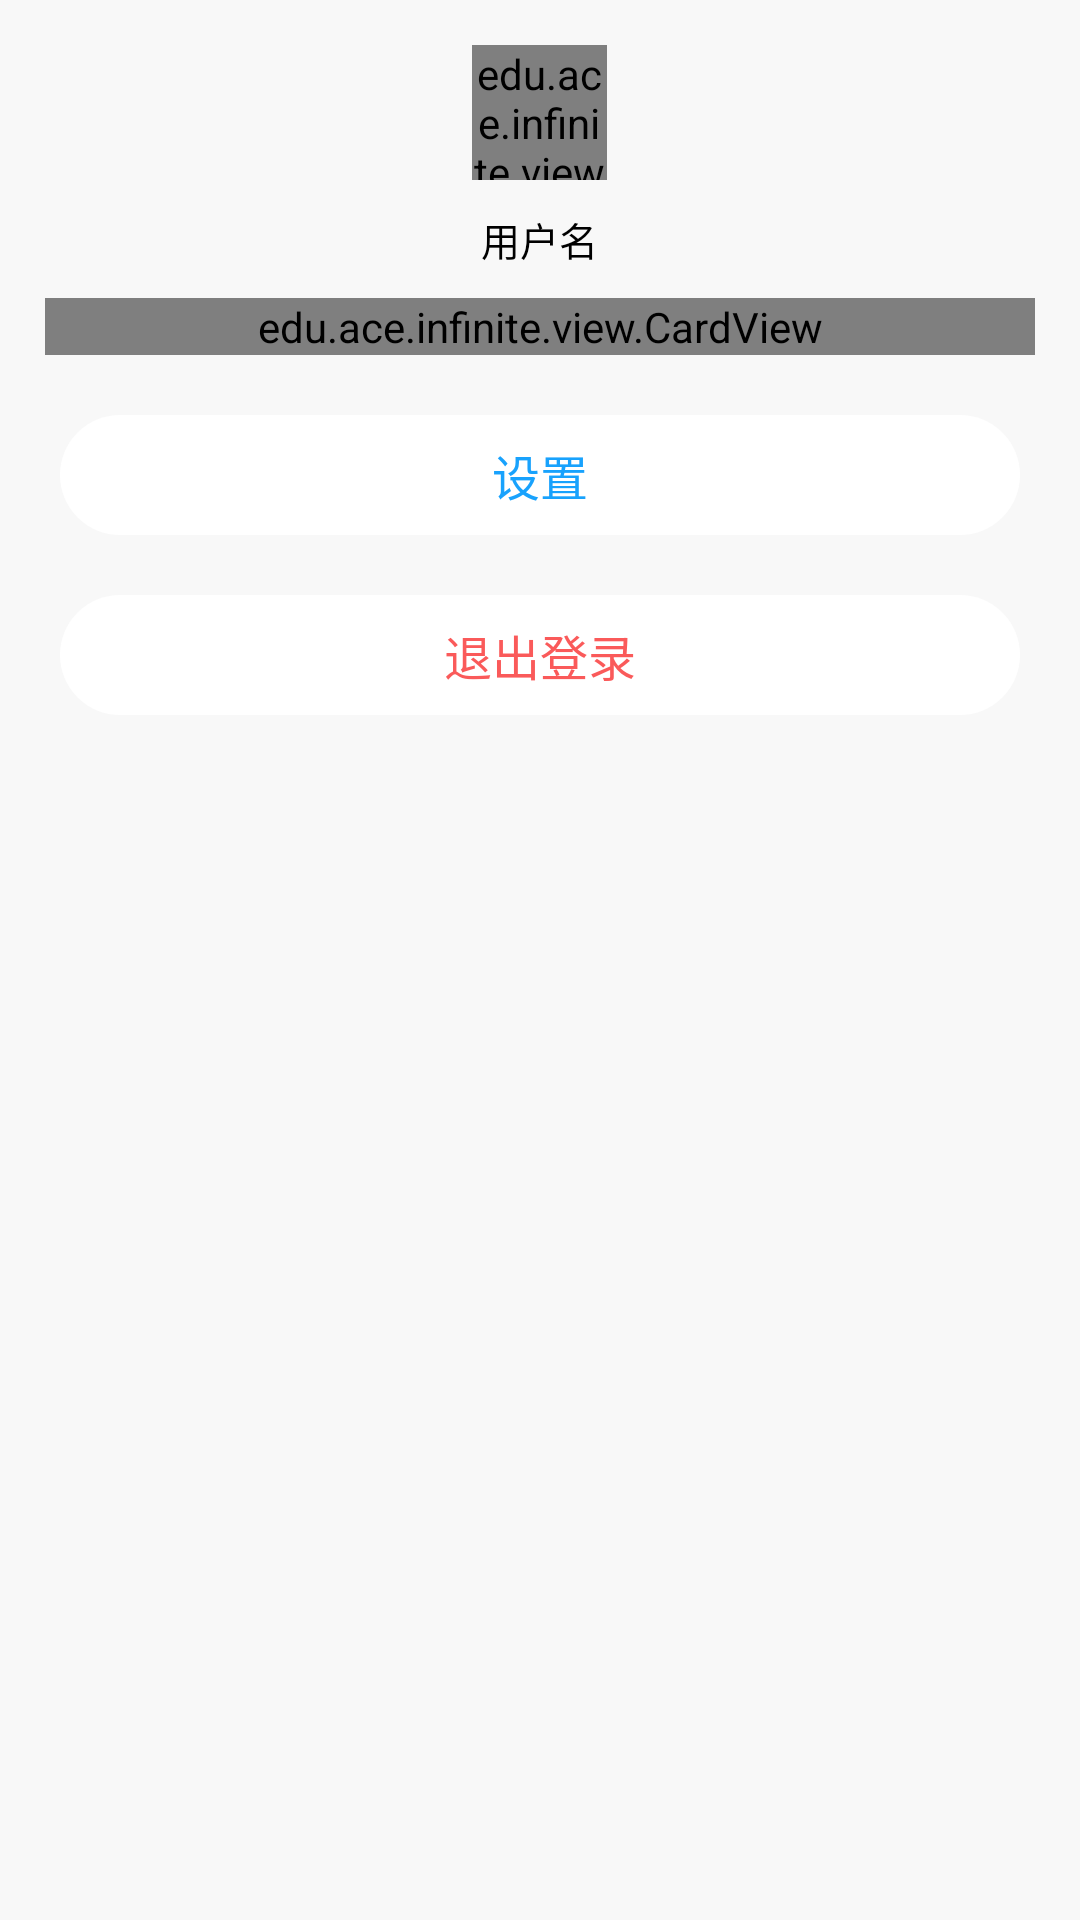

This screen was rendered from an Android layout file. Write that file and the resources it references.
<!-- AndroidManifest.xml: application theme Theme.Infinite -->
<!-- res/layout/layout_main_page_drawer_view.xml -->
<?xml version="1.0" encoding="utf-8"?>
<LinearLayout xmlns:android="http://schemas.android.com/apk/res/android"
    android:layout_width="match_parent"
    android:layout_height="match_parent"
    xmlns:app="http://schemas.android.com/apk/res-auto"
    android:orientation="vertical"
    xmlns:tools="http://schemas.android.com/tools"
    android:background="@color/themeColor">

    <LinearLayout
        android:layout_marginTop="15dp"
        android:paddingStart="15dp"
        android:paddingEnd="15dp"
        android:id="@+id/left_user_message"
        android:layout_width="wrap_content"
        android:layout_height="wrap_content"
        android:gravity="center"
        android:layout_gravity="center"
        tools:ignore="UselessParent"
        android:orientation="vertical">
        <edu.ace.infinite.view.CircleImage
            android:id="@+id/drawer_view_user_avatar"
            android:layout_width="45dp"
            android:layout_height="45dp"
            android:src="@drawable/person"/>
        <TextView
            android:layout_marginTop="10dp"
            android:id="@+id/drawer_view_username"
            android:layout_width="wrap_content"
            android:layout_height="wrap_content"
            android:textSize="13dp"
            android:textColor="@color/textGeneral"
            android:text="用户名"
            tools:ignore="HardcodedText" />
    </LinearLayout>

    <ScrollView
        android:layout_marginTop="10dp"
        android:layout_width="match_parent"
        android:layout_height="match_parent"
        android:overScrollMode="never"
        android:scrollbars="none">
        <LinearLayout
            android:layout_width="match_parent"
            android:layout_height="wrap_content"
            android:orientation="vertical">
            <edu.ace.infinite.view.CardView
                app:view_radius="3dp"
                android:orientation="vertical"
                android:layout_marginStart="15dp"
                android:layout_marginEnd="15dp"
                android:layout_width="match_parent"
                android:layout_height="wrap_content"
                android:background="@color/viewColor">
                <RelativeLayout
                    android:id="@+id/edit_message"
                    android:paddingStart="10dp"
                    android:paddingEnd="10dp"
                    android:paddingTop="15dp"
                    android:paddingBottom="15dp"
                    android:layout_width="match_parent"
                    android:layout_height="wrap_content"
                    android:background="?android:attr/selectableItemBackground">
                    <LinearLayout
                        android:layout_marginEnd="20dp"
                        android:layout_centerVertical="true"
                        android:layout_width="wrap_content"
                        android:layout_height="wrap_content"
                        android:orientation="vertical">
                        <TextView
                            android:layout_width="wrap_content"
                            android:layout_height="wrap_content"
                            android:text="编辑个人信息"
                            android:textSize="14dp"
                            android:textColor="@color/textGeneral"
                            tools:ignore="HardcodedText,SpUsage" />
                    </LinearLayout>
                    <ImageView
                        android:layout_centerVertical="true"
                        android:layout_alignParentRight="true"
                        android:layout_width="13dp"
                        android:layout_height="13dp"
                        android:src="@drawable/next_icon"
                        tools:ignore="ContentDescription,RtlHardcoded"
                        app:tint="@color/textGeneral" />
                </RelativeLayout>
                <View
                    android:layout_width="match_parent"
                    android:layout_height="0.8dp"
                    android:background="@color/cutOffLine"/>
                <View
                    android:layout_width="match_parent"
                    android:layout_height="0.8dp"
                    android:background="@color/cutOffLine"/>
                <RelativeLayout
                    android:id="@+id/clear_cache"
                    android:padding="10dp"
                    android:layout_width="match_parent"
                    android:layout_height="wrap_content"
                    android:background="?android:attr/selectableItemBackground">
                    <LinearLayout
                        android:layout_marginEnd="20dp"
                        android:layout_centerVertical="true"
                        android:layout_width="wrap_content"
                        android:layout_height="wrap_content"
                        android:orientation="vertical">
                        <TextView
                            android:layout_width="wrap_content"
                            android:layout_height="wrap_content"
                            android:text="清除缓存"
                            android:textSize="14dp"
                            android:textColor="@color/textGeneral"
                            tools:ignore="HardcodedText,SpUsage" />
                        <TextView
                            android:id="@+id/cache_size_text"
                            android:layout_marginTop="5dp"
                            android:layout_width="wrap_content"
                            android:layout_height="wrap_content"
                            android:text="计算中..."
                            android:textSize="11dp"
                            android:textColor="@color/textTinge"
                            tools:ignore="HardcodedText,SpUsage" />
                    </LinearLayout>
                    <ImageView
                        android:layout_centerVertical="true"
                        android:layout_alignParentRight="true"
                        android:layout_width="13dp"
                        android:layout_height="13dp"
                        android:src="@drawable/next_icon"
                        tools:ignore="ContentDescription,RtlHardcoded"
                        app:tint="@color/textGeneral" />
                </RelativeLayout>
            </edu.ace.infinite.view.CardView>


            <LinearLayout
                android:layout_marginTop="20dp"
                android:layout_marginStart="20dp"
                android:layout_marginEnd="20dp"
                android:layout_gravity="center_horizontal"
                android:layout_width="match_parent"
                android:layout_height="40dp"
                android:background="@drawable/view_semicircle"
                android:gravity="center">
                <TextView
                    android:layout_width="wrap_content"
                    android:layout_height="wrap_content"
                    android:text="设置"
                    android:textColor="@color/Theme"
                    android:textSize="16sp"
                    tools:ignore="HardcodedText,SpUsage" />
            </LinearLayout>

            <LinearLayout
                android:layout_marginTop="20dp"
                android:layout_marginBottom="30dp"
                android:layout_marginStart="20dp"
                android:layout_marginEnd="20dp"
                android:id="@+id/quit_login"
                android:layout_gravity="center_horizontal"
                android:layout_width="match_parent"
                android:layout_height="40dp"
                android:background="@drawable/view_semicircle"
                android:gravity="center">
                <TextView
                    android:layout_width="wrap_content"
                    android:layout_height="wrap_content"
                    android:text="退出登录"
                    android:textColor="#fa5a5a"
                    android:textSize="16sp"
                    tools:ignore="HardcodedText,SpUsage" />
            </LinearLayout>
        </LinearLayout>
    </ScrollView>
</LinearLayout>
<!-- resources referenced by this layout -->
<resources>
  <color name="Theme">#18A2FD</color>
  <color name="cutOffLine">#E6E5E5</color>
  <color name="textGeneral">#000000</color>
  <color name="textTinge">#878787</color>
  <color name="themeColor">#F8F8F8</color>
  <color name="viewColor">#FFFFFF</color>
  <!-- drawable person: png bitmap (drawable, 6314 bytes) -->
  <!-- drawable view_semicircle (drawable) -->
  <?xml version="1.0" encoding="utf-8"?>
  <shape xmlns:android="http://schemas.android.com/apk/res/android"
      android:padding="0dp">
      
      <solid android:color="@color/viewColor" />
      <corners android:bottomRightRadius="20dp"
          android:bottomLeftRadius="20dp"
          android:topLeftRadius="20dp"
          android:topRightRadius="20dp" />
  </shape>
  <style name="Theme.Infinite" parent="Theme.AppCompat.Light.NoActionBar">
          
          <item name="colorPrimary">@color/purple_500</item>
          <item name="colorPrimaryVariant">@color/purple_700</item>
          <item name="colorOnPrimary">@color/white</item>
          
          <item name="colorSecondary">@color/teal_200</item>
          <item name="colorSecondaryVariant">@color/teal_700</item>
          <item name="colorOnSecondary">@color/black</item>
          
          <item name="android:statusBarColor">@color/Theme</item>
          
      </style>
  <color name="purple_500">#FF6200EE</color>
  <color name="purple_700">#FF3700B3</color>
  <color name="white">#FFFFFF</color>
  <color name="teal_200">#FF03DAC5</color>
  <color name="teal_700">#FF018786</color>
  <color name="black">#000000</color>
</resources>
